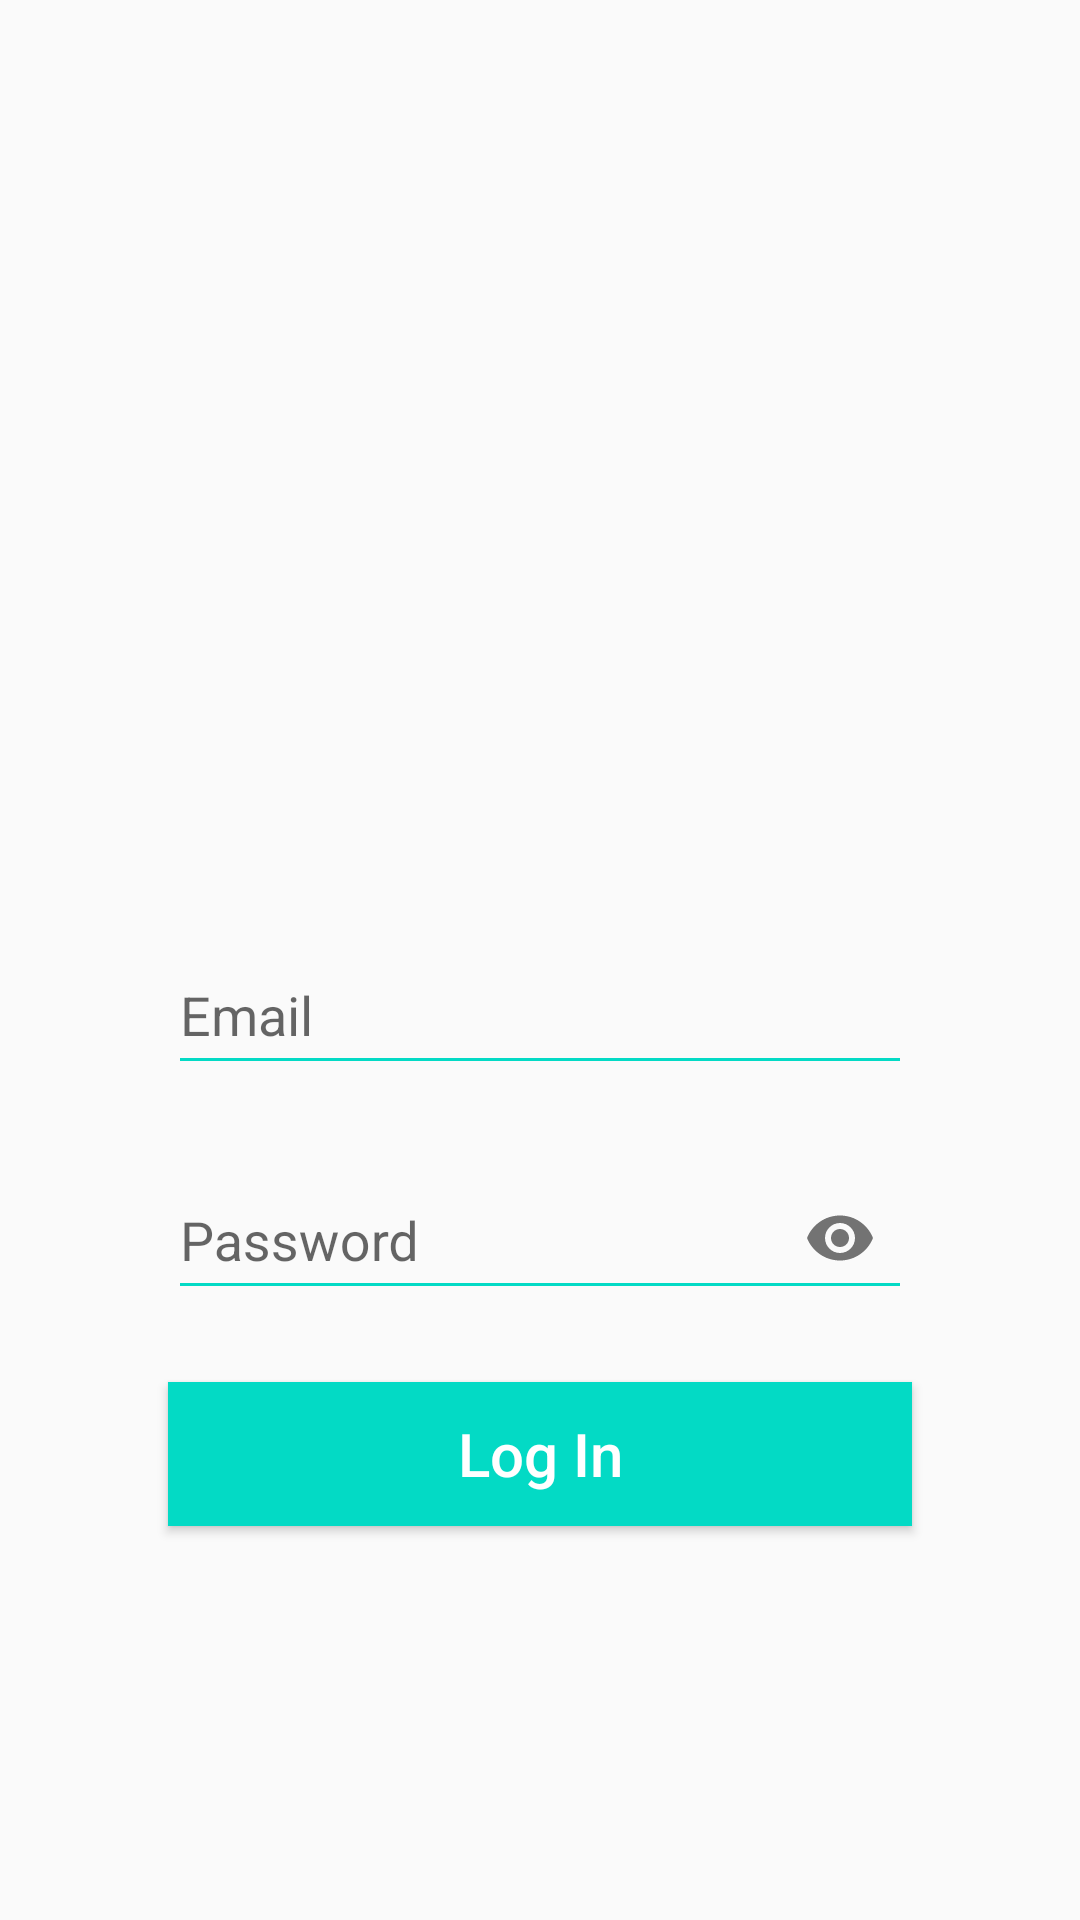

Write the Android layout XML for this screen, with the resource values it uses.
<!-- AndroidManifest.xml: application theme AppTheme -->
<!-- res/layout/test_fragment_login.xml -->
<?xml version="1.0" encoding="utf-8"?>
<androidx.constraintlayout.widget.ConstraintLayout
    xmlns:android="http://schemas.android.com/apk/res/android"
    xmlns:app="http://schemas.android.com/apk/res-auto"
    xmlns:tools="http://schemas.android.com/tools"
    android:layout_width="match_parent"
    android:layout_height="match_parent"
    tools:ignore="Autofill"
    tools:context=".features.login.view.LoginActivity">
    <com.google.android.material.textfield.TextInputLayout
        app:layout_constraintTop_toTopOf="parent"
        app:layout_constraintBottom_toBottomOf="parent"
        android:id="@+id/test_text_inputlayout_email"
        android:layout_marginTop="@dimen/test_margin_top_widget_regular"
        android:layout_marginStart="@dimen/test_margin_widget"
        android:layout_marginEnd="@dimen/test_margin_widget"
        android:layout_height="wrap_content"
        app:hintEnabled="true"
        android:layout_width="match_parent">
        <EditText
            android:id="@+id/test_edittext_email"

            android:hint="@string/test_hint_email"
            android:inputType="textEmailAddress"
            android:backgroundTint="@color/colorAccent"
            android:layout_width="match_parent"
            android:layout_height="@dimen/test_height_widget"/>
    </com.google.android.material.textfield.TextInputLayout>
    <com.google.android.material.textfield.TextInputLayout
        android:id="@+id/test_text_inputlayout_password"
        android:layout_marginTop="@dimen/test_margin_top_widget_small"
        android:layout_marginStart="@dimen/test_margin_widget"
        android:layout_marginEnd="@dimen/test_margin_widget"
        app:layout_constraintTop_toBottomOf="@+id/test_text_inputlayout_email"
        android:layout_height="wrap_content"
        app:hintEnabled="true"
        app:passwordToggleEnabled="true"
        android:layout_width="match_parent">
        <EditText
            android:id="@+id/test_edittext_password"

            android:hint="@string/test_hint_password"
            android:inputType="textPassword"
            android:backgroundTint="@color/colorAccent"
            android:layout_width="match_parent"
            android:layout_height="@dimen/test_height_widget" />
    </com.google.android.material.textfield.TextInputLayout>
    <Button
        android:id="@+id/test_action_login"
        android:textSize="@dimen/test_font_xlarge"
        android:textColor="@android:color/white"
        android:text="@string/test_label_login"
        android:textAllCaps="false"
        android:background="@color/colorAccent"
        android:layout_marginTop="@dimen/test_margin_top_widget_regular"
        android:layout_marginStart="@dimen/test_margin_widget"
        android:layout_marginEnd="@dimen/test_margin_widget"
        app:layout_constraintTop_toBottomOf="@id/test_text_inputlayout_password"
        android:layout_width="match_parent"
        android:layout_height="@dimen/test_height_widget"/>

</androidx.constraintlayout.widget.ConstraintLayout>
<!-- resources referenced by this layout -->
<resources>
  <dimen name="test_font_xlarge">20sp</dimen>
  <dimen name="test_height_widget">48dp</dimen>
  <dimen name="test_margin_top_widget_regular">24dp</dimen>
  <dimen name="test_margin_top_widget_small">16dp</dimen>
  <dimen name="test_margin_widget">56dp</dimen>
  <string name="test_hint_email">Email</string>
  <string name="test_hint_password">Password</string>
  <string name="test_label_login">Log In</string>
  <style name="AppTheme" parent="Theme.AppCompat.Light.DarkActionBar">
          
          <item name="colorPrimary">@color/colorPrimary</item>
          <item name="colorPrimaryDark">@color/colorPrimaryDark</item>
          <item name="colorAccent">@color/colorAccent</item>
      </style>
  <!-- not gathered from this repository: default colours our renderer supplied (Android Studio template values) -->
  <color name="colorPrimary">#FF6200EE</color>
  <color name="colorPrimaryDark">#FF3700B3</color>
  <color name="colorAccent">#FF03DAC5</color>
</resources>
